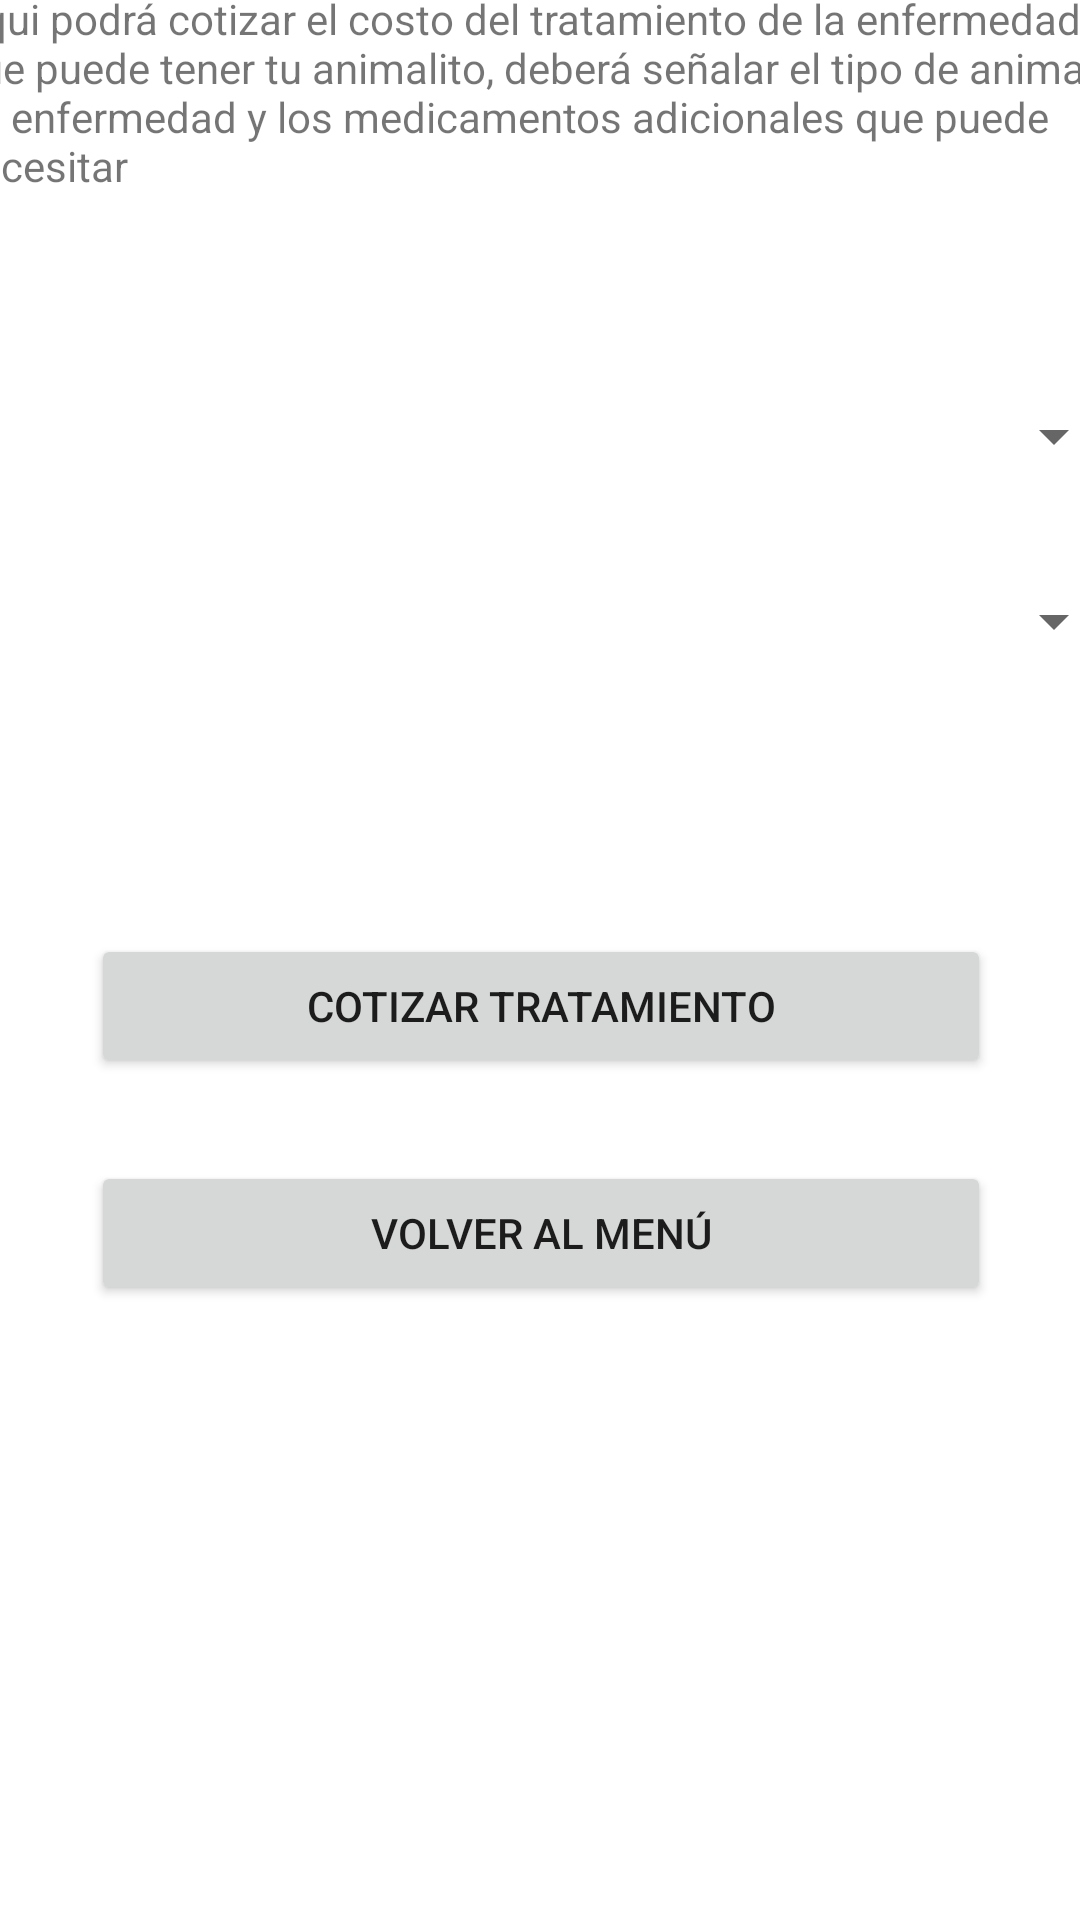

Produce the Android XML layout that renders to this screen, including the resource entries it uses.
<!-- AndroidManifest.xml: application theme Theme.VeticalCare -->
<!-- res/layout/activity_ingresos.xml -->
<?xml version="1.0" encoding="utf-8"?>
<androidx.constraintlayout.widget.ConstraintLayout xmlns:android="http://schemas.android.com/apk/res/android"
    xmlns:app="http://schemas.android.com/apk/res-auto"
    xmlns:tools="http://schemas.android.com/tools"
    android:layout_width="match_parent"
    android:layout_height="match_parent"
    tools:context=".Ingresos_Act"
    android:background="@drawable/gradient_background">

    <androidx.cardview.widget.CardView
        android:layout_width="390dp"
        android:layout_height="731dp"
        app:layout_constraintBottom_toBottomOf="parent"
        app:layout_constraintEnd_toEndOf="parent"
        app:layout_constraintStart_toStartOf="parent"
        app:layout_constraintTop_toTopOf="parent" >

        <androidx.constraintlayout.widget.ConstraintLayout
            android:layout_width="match_parent"
            android:layout_height="match_parent">

            <TextView
                android:id="@+id/textView6"
                android:layout_width="wrap_content"
                android:layout_height="wrap_content"
                android:text="Calcular los Ingresos"
                app:layout_constraintBottom_toBottomOf="parent"
                app:layout_constraintEnd_toEndOf="parent"
                app:layout_constraintHorizontal_bias="0.009"
                app:layout_constraintStart_toStartOf="parent"
                app:layout_constraintTop_toTopOf="parent"
                app:layout_constraintVertical_bias="0.022" />

            <TextView
                android:id="@+id/textView7"
                android:layout_width="wrap_content"
                android:layout_height="wrap_content"
                android:text="Aqui podrá cotizar el costo del tratamiento de la enfermedad que puede tener tu animalito, deberá señalar el tipo de animal. su enfermedad y los medicamentos adicionales que puede necesitar"
                app:layout_constraintBottom_toBottomOf="parent"
                app:layout_constraintEnd_toEndOf="parent"
                app:layout_constraintHorizontal_bias="0.006"
                app:layout_constraintStart_toStartOf="parent"
                app:layout_constraintTop_toBottomOf="@+id/textView6"
                app:layout_constraintVertical_bias="0.011" />

            <Spinner
                android:id="@+id/spinner"
                android:layout_width="388dp"
                android:layout_height="wrap_content"
                android:layout_marginStart="2dp"
                android:layout_marginEnd="2dp"
                app:layout_constraintBottom_toBottomOf="parent"
                app:layout_constraintEnd_toEndOf="parent"
                app:layout_constraintHorizontal_bias="0.0"
                app:layout_constraintStart_toStartOf="parent"
                app:layout_constraintTop_toBottomOf="@+id/textView7"
                app:layout_constraintVertical_bias="0.115" />

            <Spinner
                android:id="@+id/spinner2"
                android:layout_width="388dp"
                android:layout_height="wrap_content"
                android:layout_marginStart="2dp"
                android:layout_marginEnd="2dp"
                app:layout_constraintBottom_toBottomOf="parent"
                app:layout_constraintEnd_toEndOf="parent"
                app:layout_constraintHorizontal_bias="0.0"
                app:layout_constraintStart_toStartOf="parent"
                app:layout_constraintTop_toBottomOf="@+id/textView7"
                app:layout_constraintVertical_bias="0.218" />

            <Button
                android:id="@+id/button8"
                android:layout_width="300dp"
                android:layout_height="wrap_content"
                android:text="Cotizar tratamiento"
                app:layout_constraintBottom_toBottomOf="parent"
                app:layout_constraintEnd_toEndOf="parent"
                app:layout_constraintStart_toStartOf="parent"
                app:layout_constraintTop_toBottomOf="@+id/spinner2"
                app:layout_constraintVertical_bias="0.22" />

            <Button
                android:id="@+id/button9"
                android:layout_width="300dp"
                android:layout_height="wrap_content"
                android:text="Volver al Menú"
                app:layout_constraintBottom_toBottomOf="parent"
                app:layout_constraintEnd_toEndOf="parent"
                app:layout_constraintStart_toStartOf="parent"
                app:layout_constraintTop_toBottomOf="@+id/spinner2"
                app:layout_constraintVertical_bias="0.401" />

            <TextView
                android:id="@+id/textView8"
                android:layout_width="wrap_content"
                android:layout_height="wrap_content"
                app:layout_constraintBottom_toBottomOf="parent"
                app:layout_constraintEnd_toEndOf="parent"
                app:layout_constraintStart_toStartOf="parent"
                app:layout_constraintTop_toBottomOf="@+id/button9" />
        </androidx.constraintlayout.widget.ConstraintLayout>
    </androidx.cardview.widget.CardView>
</androidx.constraintlayout.widget.ConstraintLayout>
<!-- resources referenced by this layout -->
<resources>
  <!-- drawable gradient_background (drawable) -->
  <?xml version="1.0" encoding="utf-8"?>
  <selector xmlns:android="http://schemas.android.com/apk/res/android">
      <item>
          <shape>
              <gradient
                  android:startColor="#055C4D"
                  android:centerColor="#2C1622"
                  android:endColor="#1F1F22"
                  android:angle="90"/>
              <corners
                  android:radius="0dp"/>
          </shape>
      </item>
  </selector>
  <style name="Theme.VeticalCare" parent="Theme.MaterialComponents.DayNight.DarkActionBar">
          
          <item name="colorPrimary">@color/purple_500</item>
          <item name="colorPrimaryVariant">@color/purple_700</item>
          <item name="colorOnPrimary">@color/white</item>
          
          <item name="colorSecondary">@color/teal_200</item>
          <item name="colorSecondaryVariant">@color/teal_700</item>
          <item name="colorOnSecondary">@color/black</item>
          
          <item name="android:statusBarColor" tools:targetApi="l">?attr/colorPrimaryVariant</item>
          
      </style>
  <!-- not gathered from this repository: default colours our renderer supplied (Android Studio template values) -->
  <color name="purple_500">#FF6200EE</color>
  <color name="purple_700">#FF3700B3</color>
  <color name="teal_200">#FF03DAC5</color>
  <color name="teal_700">#FF018786</color>
  <color name="black">#FF000000</color>
  <color name="white">#FFFFFFFF</color>
</resources>
